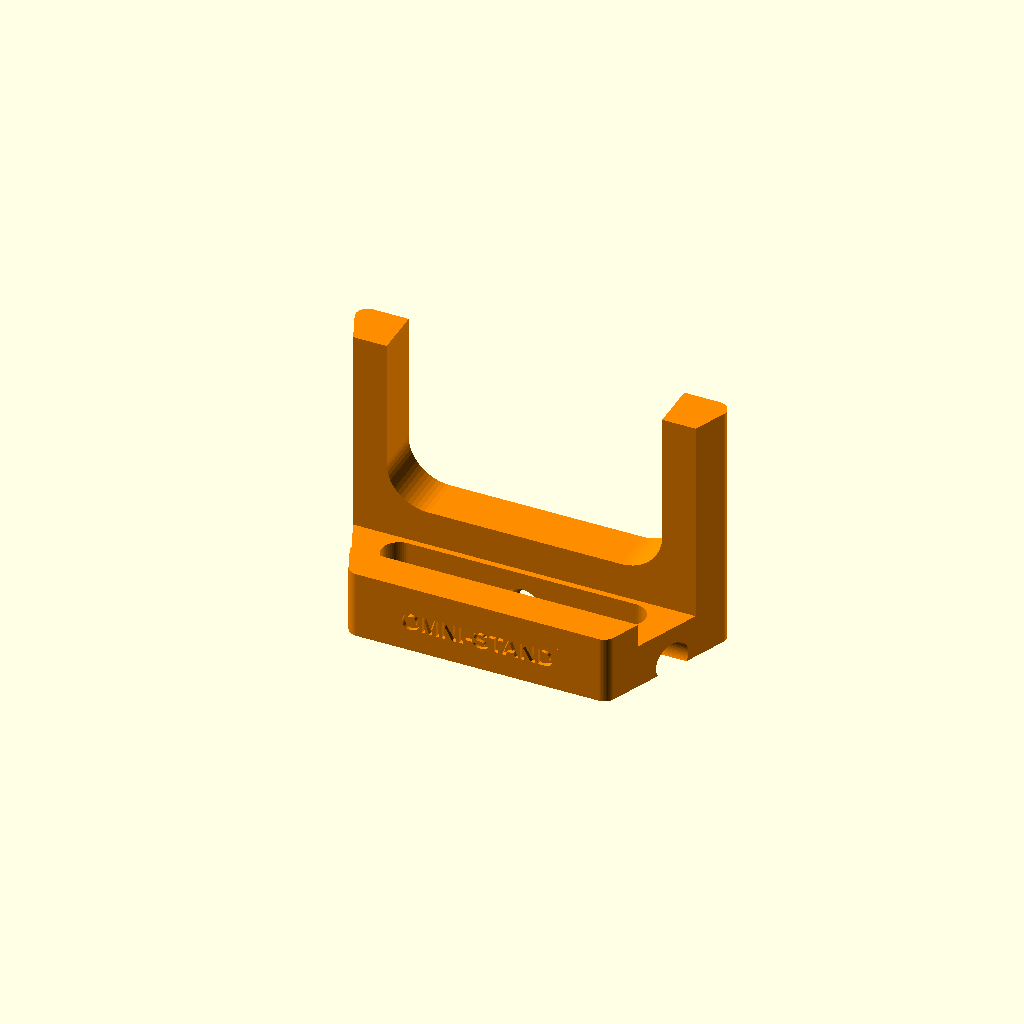
Cell 1: the model at its default parameters.
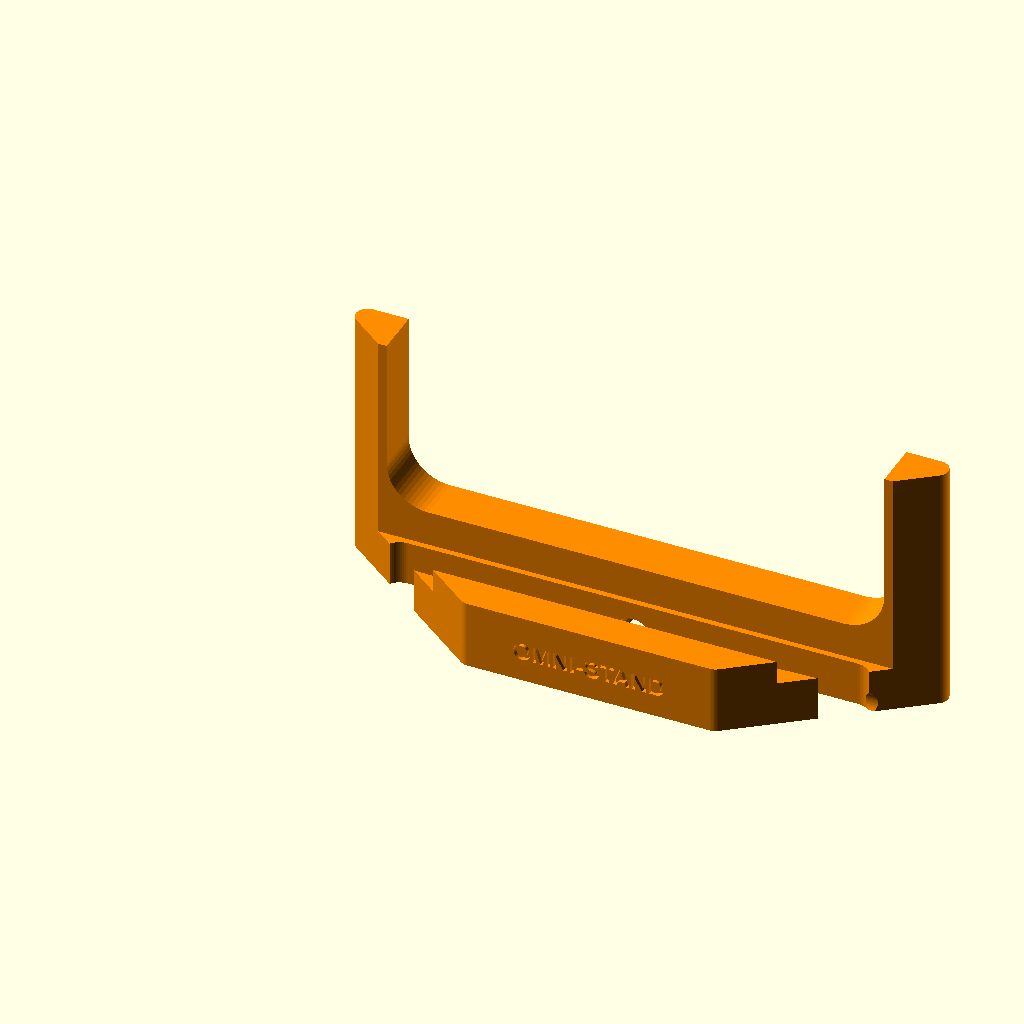
Cell 2: base_rear_width = 200 (everything else at default).
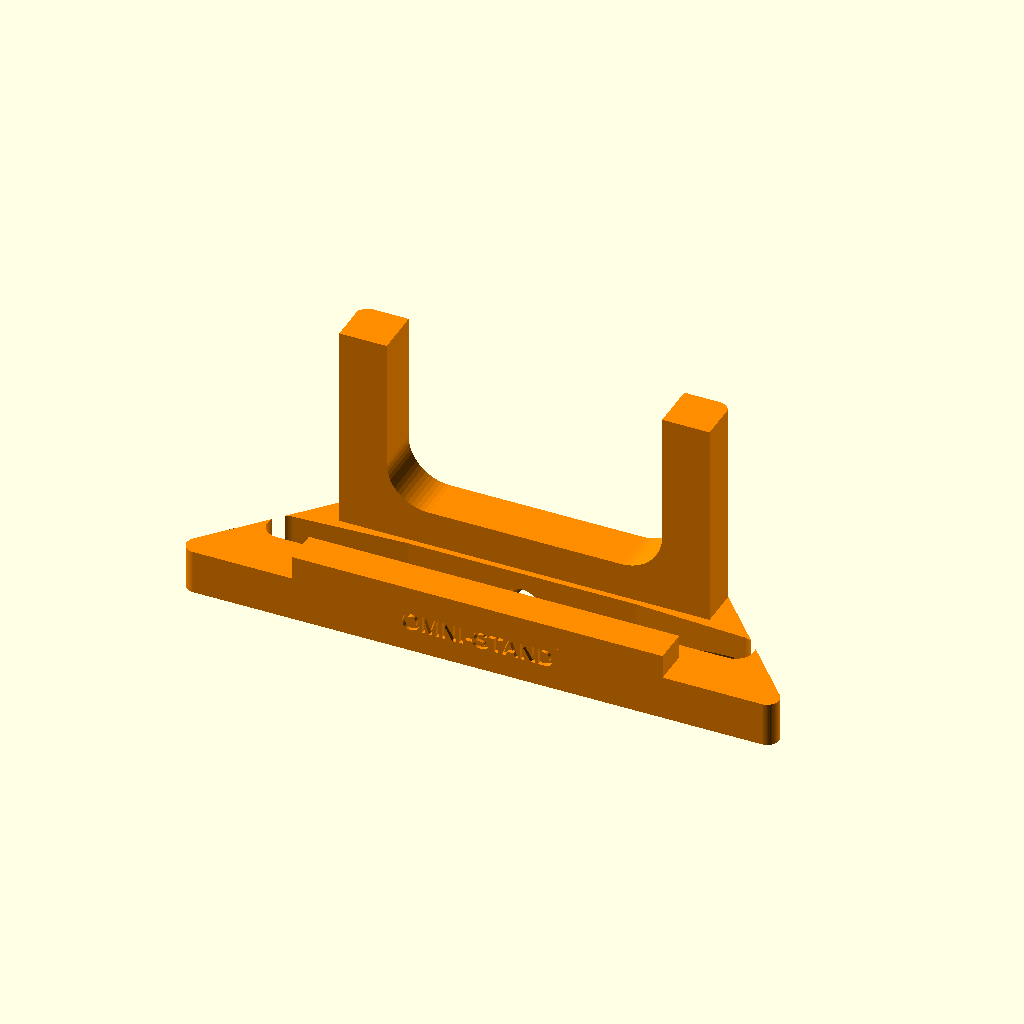
Cell 3 — base_front_width set to 200, the other parameters unchanged.
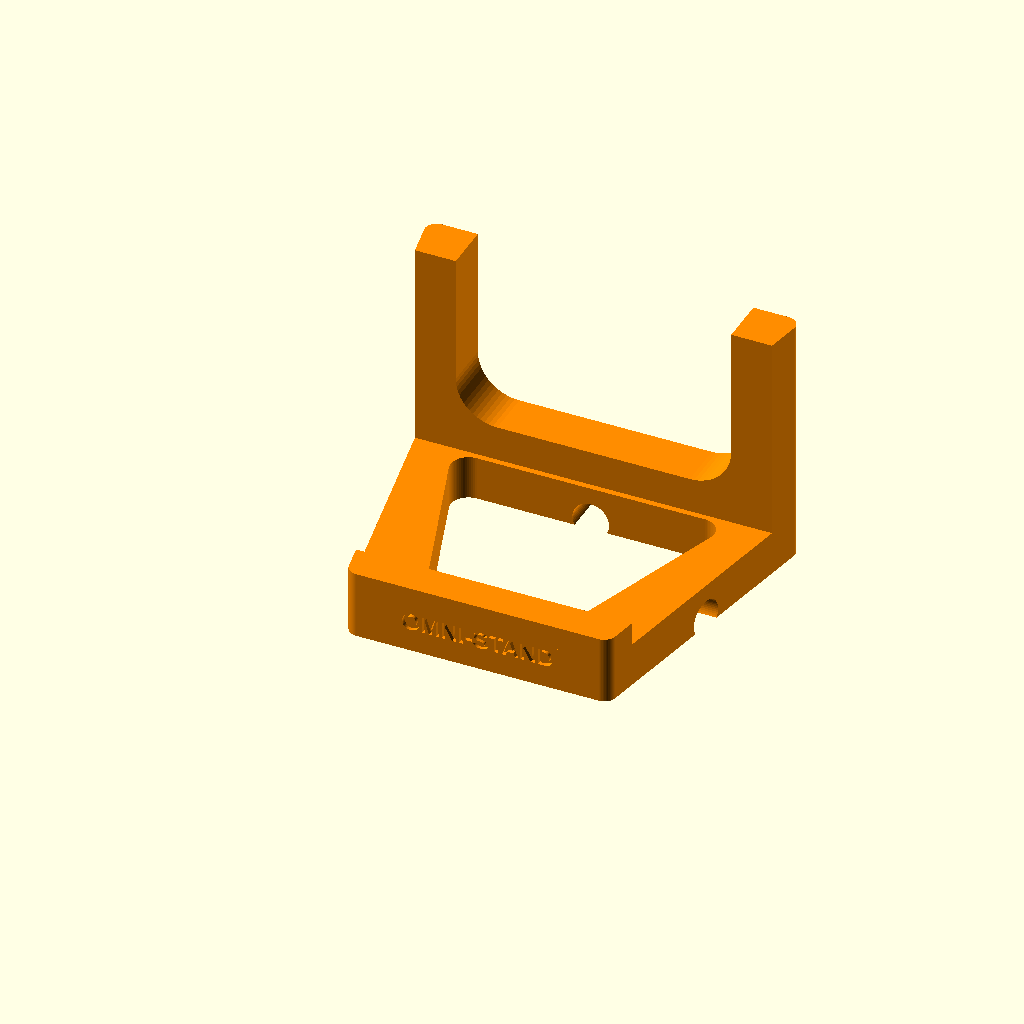
Cell 4: base_total_depth = 100 (everything else at default).
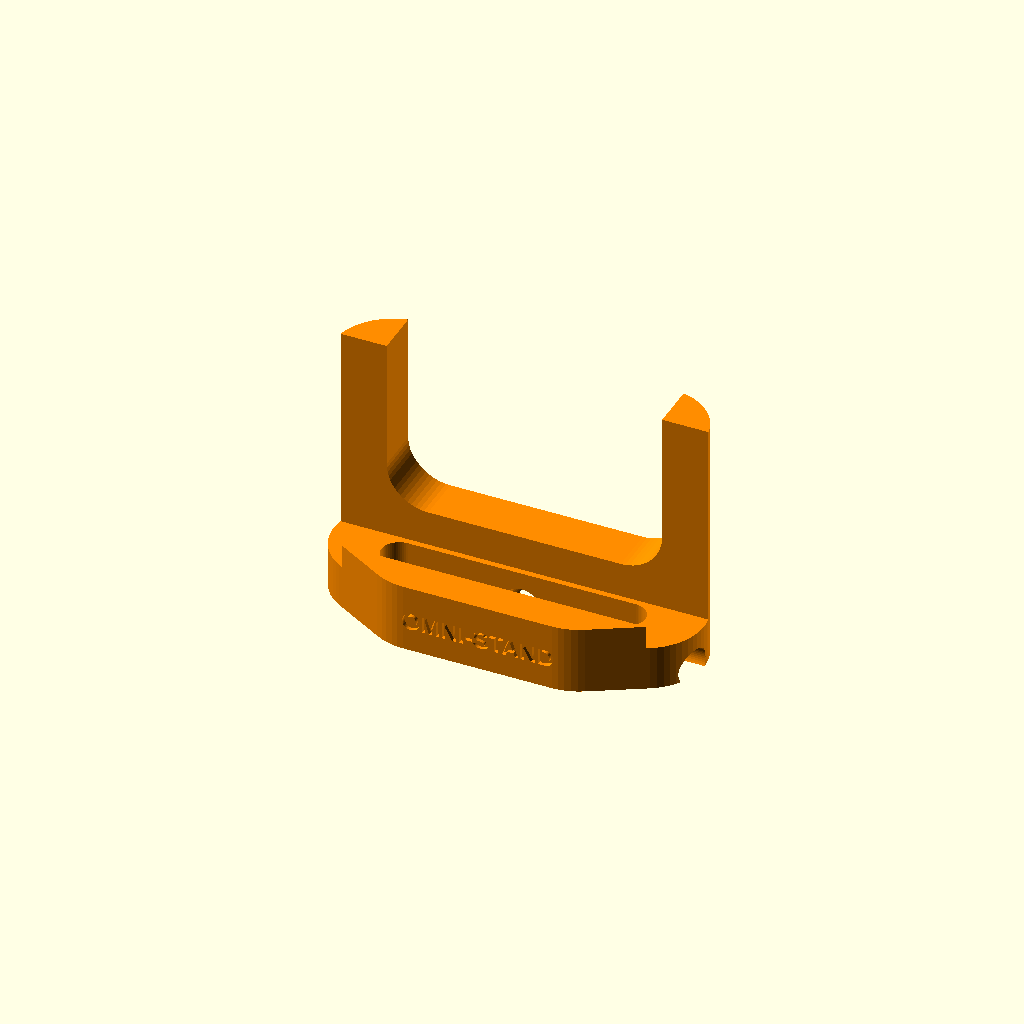
Cell 5: base_corner_radius = 20 (everything else at default).
One fixed orthographic camera (rotation 55°, 0°, 25°; colour scheme Cornfield) for every cell.
OpenSCAD source file main.scad:
// ==============================================================================
// Omni-Stand - Modular Entry Point
// @file main.scad
// Customizer variables + module wiring for PSP handheld console stand.
// Copyright (C) 2026 Camiu (https://github.com/camiu01)
// This program is free software: you can redistribute it and/or modify
// it under the terms of the GNU General Public License as published by
// the Free Software Foundation, either version 3 of the License, or
// (at your option) any later version.
// This program is distributed in the hope that it will be useful,
// but WITHOUT ANY WARRANTY; without even the implied warranty of
// MERCHANTABILITY or FITNESS FOR A PARTICULAR PURPOSE. See the
// GNU General Public License for more details.
// Bodies use TABS for indentation.
// ==============================================================================

/* [Render & Tolerances] */

// Clearance offset applied to cable bores for FDM printer tolerances (mm)
print_tolerance = 0.4; // [0.1:0.05:1.2]

// Generate the console stand body
render_stand = true;

// Mesh circle and arc facet resolution count
$fn = 60; // [20:10:120]

/* [Preview Colors] */

// Stand body color in OpenSCAD preview (F5)
color_stand = "#FF8C00";

/* [1. Base Dimensions & Shape] */

// Width of the rear edge (where pillars are positioned)
base_rear_width = 125; // [50:1:200]

// Width of the front edge
base_front_width = 90; // [50:1:200]

// Overall base depth from front to rear
base_total_depth = 50; // [30:1:100]

// Outer corner fillet radius of the base
base_corner_radius = 4; // [0.1:0.5:20]

// Base floor baseplate thickness
base_floor_height = 15; // [8:1:30]

/* [2. Front Retaining Lip & Text] */

// Front retaining lip thickness
lip_wall_thickness = 12; // [6:1:30]

// Front retaining lip extra height over the floor
lip_extra_height = 8; // [2:1:20]

// Custom text engraved on the front face
engraved_text_string = "OMNI-STAND";

// Font size for the front text
engraved_text_size = 6; // [3:1:16]

// Engraving depth into the front surface
engraved_text_depth = 1.5; // [0.5:0.5:5]

/* [3. Front Lip Pocket Cutout] */

// Enable rounded pocket cut in the front lip
lip_pocket_enable = false;

// Width of the central opening in the front lip
lip_pocket_width = 40; // [10:1:150]

// Height of the solid lip bridge remaining below the cutout (measured from ground)
lip_pocket_bridge_height = 16; // [5:1:40]

// Inner corner fillet radius inside the front lip pocket
lip_pocket_corner_radius = 4; // [0.5:0.5:20]

/* [4. Rear Backrest] */

// Total height of the rear backrest pillars
backrest_total_height = 85; // [40:1:150]

// Width of each lateral backrest pillar
pillar_width = 16; // [8:1:40]

// Depth of each lateral backrest pillar
pillar_depth = 16; // [8:1:40]

/* [5. Rear Backrest Pocket Cutout] */

// Enable center cutout between rear pillars
pocket_cut_enable = true;

// Width of the rear pocket cutout (0 or negative auto-fits between pillars based on pillar_width)
rear_pocket_width = 0; // [0:1:200]

// Height of the solid bridge remaining below the rear cutout (measured from ground)
pocket_bridge_height = 27; // [10:1:60]

// Inner corner fillet radius inside the rear pocket
pocket_corner_radius = 14; // [2:1:35]

/* [6. Base Floor Cavity] */

// Enable material-saving cutout in the center floor
floor_cut_enable = true;

// Side border margin around the cavity
floor_cut_margin_sides = 18; // [5:1:40]

// Front and rear border margin around the cavity
floor_cut_margin_front_rear = 18; // [5:1:40]

// Inner corner fillet radius of the floor cavity
floor_cut_corner_radius = 6; // [0.1:0.5:15]

/* [7. Cable Routing - Shared Dimensions] */

// Master toggle for all cable channels
cable_enable = true;

// Cable hole diameter
cable_diameter = 12; // [4:1:30]

// Center height of the cable tunnel from the build plate (height == radius: flush tunnel; 0: open slot)
cable_center_height = 3; // [0:1:20]

/* [8. Cable Routing - Openings & Positions] */

// Enable rear hole
cable_rear_enable = true;

// Rear hole position (0 = left, 50 = center, 100 = right)
cable_rear_pos_percent = 50; // [0:1:100]

// Enable front hole
cable_front_enable = false;

// Front hole position (0 = left, 50 = center, 100 = right)
cable_front_pos_percent = 50; // [0:1:100]

// Enable left side hole
cable_left_enable = false;

// Left side hole position (0 = front, 50 = center, 100 = rear)
cable_left_pos_percent = 50; // [0:1:100]

// Enable right side hole
cable_right_enable = true;

// Right side hole position (0 = front, 50 = center, 100 = rear)
cable_right_pos_percent = 50; // [0:1:100]

/* [9. Dock Charging - Plug Slot & Strain Relief] */

// Enable dock plug pass-through in the front lip floor
dock_enable = false;

// USB-C plug body width (mm)
dock_plug_w = 12; // [8:0.5:25]

// USB-C plug body height (mm)
dock_plug_h = 8; // [5:0.5:20]

// Dock slot position across the front (0 = left, 50 = center, 100 = right)
dock_pos_percent = 50; // [0:1:100]

// Enable top strain-relief groove behind the lip
dock_relief_enable = true;

// Extra width around the plug for the relief groove (mm)
dock_relief_w = 10; // [4:1:30]

// Relief groove length behind the front lip (mm)
dock_relief_len = 18; // [8:1:50]

// Relief groove depth down from the floor top (mm)
dock_relief_depth = 4; // [2:0.5:10]

/* [10. Under-Base Cable Channel] */

// Enable cable channel carved under the base
under_channel_enable = false;

// Under-base channel width (mm)
under_channel_w = 14; // [6:1:40]

// Under-base channel depth up from the build plate (mm)
under_channel_depth = 5; // [2:0.5:12]

/* [11. Side Cable Clip] */

// Enable spring clip bore on the side wall
clip_enable = false;

// Clip bore diameter matching the cable jacket (mm)
clip_diameter = 6; // [3:0.5:15]

// Clip position along the side (0 = front, 50 = center, 100 = rear)
clip_pos_percent = 50; // [0:1:100]

// Side hosting the clip bore
clip_side = "right"; // [left: Left Wall, right: Right Wall, both: Both Walls]

/* [Hidden] */

// Stacked front lip height derived from floor plus extra lip rise
total_lip_height = base_floor_height + lip_extra_height;

// ==============================================================================
// MODULE WIRING
// ==============================================================================
include <modules/core_logic.scad>
include <modules/cutouts/cutouts.scad>
include <modules/stand_body.scad>

// ==============================================================================
// VALIDATION & TOP-LEVEL RENDER STAGE
// ==============================================================================
validate_configuration();

if (render_stand)
	color(color_stand)
		omni_stand();
Parameter table extracted from the source (name, type, default, range or options):
print_tolerance: number, default 0.4, range 0.1 to 1.2, step 0.05
render_stand: bool, default true
color_stand: string, default "#FF8C00"
base_rear_width: number, default 125, range 50 to 200, step 1
base_front_width: number, default 90, range 50 to 200, step 1
base_total_depth: number, default 50, range 30 to 100, step 1
base_corner_radius: number, default 4, range 0.1 to 20, step 0.5
base_floor_height: number, default 15, range 8 to 30, step 1
lip_wall_thickness: number, default 12, range 6 to 30, step 1
lip_extra_height: number, default 8, range 2 to 20, step 1
engraved_text_string: string, default "OMNI-STAND"
engraved_text_size: number, default 6, range 3 to 16, step 1
engraved_text_depth: number, default 1.5, range 0.5 to 5, step 0.5
lip_pocket_enable: bool, default false
lip_pocket_width: number, default 40, range 10 to 150, step 1
lip_pocket_bridge_height: number, default 16, range 5 to 40, step 1
lip_pocket_corner_radius: number, default 4, range 0.5 to 20, step 0.5
backrest_total_height: number, default 85, range 40 to 150, step 1
pillar_width: number, default 16, range 8 to 40, step 1
pillar_depth: number, default 16, range 8 to 40, step 1
pocket_cut_enable: bool, default true
rear_pocket_width: number, default 0, range 0 to 200, step 1
pocket_bridge_height: number, default 27, range 10 to 60, step 1
pocket_corner_radius: number, default 14, range 2 to 35, step 1
floor_cut_enable: bool, default true
floor_cut_margin_sides: number, default 18, range 5 to 40, step 1
floor_cut_margin_front_rear: number, default 18, range 5 to 40, step 1
floor_cut_corner_radius: number, default 6, range 0.1 to 15, step 0.5
cable_enable: bool, default true
cable_diameter: number, default 12, range 4 to 30, step 1
cable_center_height: number, default 3, range 0 to 20, step 1
cable_rear_enable: bool, default true
cable_rear_pos_percent: number, default 50, range 0 to 100, step 1
cable_front_enable: bool, default false
cable_front_pos_percent: number, default 50, range 0 to 100, step 1
cable_left_enable: bool, default false
cable_left_pos_percent: number, default 50, range 0 to 100, step 1
cable_right_enable: bool, default true
cable_right_pos_percent: number, default 50, range 0 to 100, step 1
dock_enable: bool, default false
dock_plug_w: number, default 12, range 8 to 25, step 0.5
dock_plug_h: number, default 8, range 5 to 20, step 0.5
dock_pos_percent: number, default 50, range 0 to 100, step 1
dock_relief_enable: bool, default true
dock_relief_w: number, default 10, range 4 to 30, step 1
dock_relief_len: number, default 18, range 8 to 50, step 1
dock_relief_depth: number, default 4, range 2 to 10, step 0.5
under_channel_enable: bool, default false
under_channel_w: number, default 14, range 6 to 40, step 1
under_channel_depth: number, default 5, range 2 to 12, step 0.5
clip_enable: bool, default false
clip_diameter: number, default 6, range 3 to 15, step 0.5
clip_pos_percent: number, default 50, range 0 to 100, step 1
clip_side: string, default "right", options "left", "right", "both"
